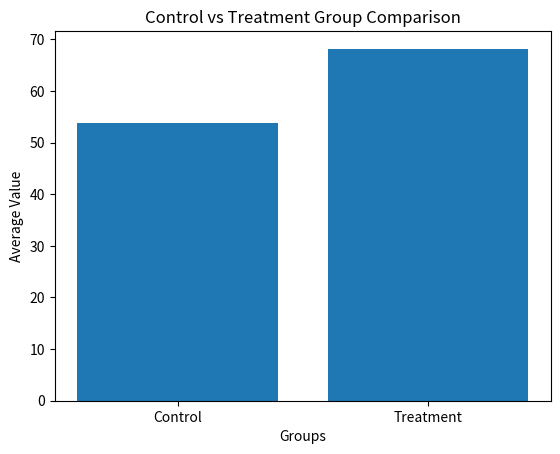

Write the Python code that produced this figure.
import numpy as np
import matplotlib.pyplot as plt
from scipy.stats import ttest_ind

# Sample clinical trial data
control = [50, 55, 52, 58, 54]
treatment = [65, 70, 68, 72, 66]

# Perform hypothesis testing (t-test)
t_stat, p_value = ttest_ind(control, treatment)

print("T-statistic:", t_stat)
print("P-value:", p_value)

# Check significance
if p_value < 0.05:
    print("The treatment has a statistically significant effect.")
else:
    print("The treatment does NOT have a statistically significant effect.")

# Calculate mean values
means = [np.mean(control), np.mean(treatment)]
groups = ["Control", "Treatment"]

# Plot graph
plt.bar(groups, means)
plt.xlabel("Groups")
plt.ylabel("Average Value")
plt.title("Control vs Treatment Group Comparison")
plt.show()
